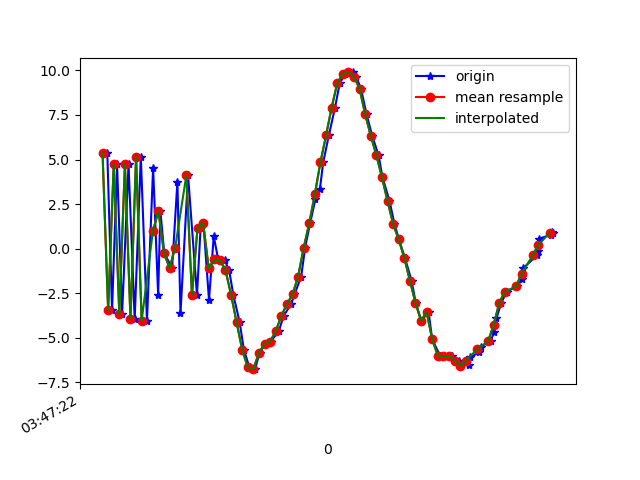

The file beside this chart, header and first rows:
1618804042177, 1499726013740101, 5.3580637, 0.5597992, 2.3528357
1618804042194, 1499726032970871, -3.467, -0.6944, -2.825
1618804042212, 1499726052201641, 4.729, 0.9608, 5.01
1618804042230, 1499726071432411, -3.678, -0.3946, -3.872
1618804042253, 1499726090663181, 4.744, 0.9846, 4.449
1618804042275, 1499726109893951, -3.968, -0.3356, -1.676
1618804042297, 1499726129124721, 5.169, 0.9683, 1.561
1618804042319, 1499726148355491, -4.059, -0.2495, 1.722
1618804042341, 1499726167586261, 4.538, 0.8116, -2.464
1618804042359, 1499726186817031, -2.611, 0.1008, 6.242
1618804042367, 1499726206047801, 2.104, 0.6498, -6.317
1618804042381, 1499726225278571, -0.2636, 0.4948, 9.689
1618804042409, 1499726244509341, -1.093, 0.05825, -7.859
1618804042428, 1499726263740111, 3.76, 1.43, 8.244
1618804042439, 1499726282970881, -3.641, 0.0947, -1.958
1618804042466, 1499726302201651, 4.127, 0.855, 0.8358
1618804042498, 1499726321432421, -2.603, -0.3255, 6.704
1618804042511, 1499726340663191, 1.172, 0.4594, -6.902
1618804042521, 1499726359893961, 1.44, 0.9681, 9.934
1618804042541, 1499726379124731, -2.888, 0.1317, -5.494
1618804042558, 1499726398355501, 0.6929, 1.001, 4.005
1618804042574, 1499726417586271, -0.6126, 0.7597, 0.8284
1618804042597, 1499726436817041, -0.6502, 0.5512, 1.176
1618804042613, 1499726456047811, -1.201, 0.3716, 1.506
1618804042628, 1499726475278581, -2.594, 0.4776, 1.637
1618804042651, 1499726494509351, -4.146, 0.7778, 1.355
1618804042666, 1499726513740121, -5.693, 0.8019, 0.8184
1618804042686, 1499726532970891, -6.673, 0.7772, 1.158
1618804042706, 1499726552201661, -6.768, 0.6527, 1.253
1618804042722, 1499726571432431, -5.838, 0.9885, 1.067
1618804042743, 1499726590663201, -5.351, 1.412, 0.777
1618804042762, 1499726609893971, -5.217, 1.37, 0.4529
1618804042791, 1499726629124741, -4.628, 1.118, 0.2442
1618804042808, 1499726648355511, -3.781, 0.4047, -0.05457
1618804042835, 1499726667586281, -3.11, -0.6745, -0.4555
1618804042847, 1499726686817051, -2.575, -1.191, -0.3006
1618804042871, 1499726706047821, -1.567, -1.734, -0.2251
1618804042885, 1499726725278591, 0.04817, -3.359, -0.5296
1618804042903, 1499726744509361, 1.433, -4.519, -0.9356
1618804042922, 1499726763740131, 2.772, -5.101, -0.4824
1618804042938, 1499726782970901, 3.342, -6.144, 1.026
1618804042950, 1499726802201671, 4.855, -7.838, 0.4828
1618804042970, 1499726821432441, 6.348, -8.689, -0.8271
1618804042992, 1499726840663211, 7.914, -8.247, -1.295
1618804043009, 1499726859893981, 9.272, -8.281, -0.1778
1618804043028, 1499726879124751, 9.813, -8.299, 0.6431
1618804043055, 1499726898355521, 9.888, -7.417, 0.1206
1618804043068, 1499726917586291, 9.634, -6.03, -0.6529
1618804043085, 1499726936817061, 8.975, -4.799, -1.214
1618804043105, 1499726956047831, 7.544, -3.799, -1.095
1618804043125, 1499726975278601, 6.331, -3.533, -1.038
1618804043148, 1499726994509371, 5.242, -3.646, -1.135
1618804043162, 1499727013740141, 4.007, -4.141, -1.1
1618804043187, 1499727032970911, 2.682, -4.362, -0.8487
1618804043205, 1499727052201681, 1.383, -4.161, -0.9902
1618804043221, 1499727071432451, 0.5111, -4.105, -1.632
1618804043242, 1499727090663221, -0.5097, -4.502, -1.864
1618804043266, 1499727109893991, -1.794, -5.144, -1.445
1618804043281, 1499727129124761, -3.035, -5.305, -1.348
1618804043301, 1499727148355531, -4.051, -4.854, -1.681
1618804043327, 1499727167586301, -3.561, -4.212, -0.922
... 24 more rows
